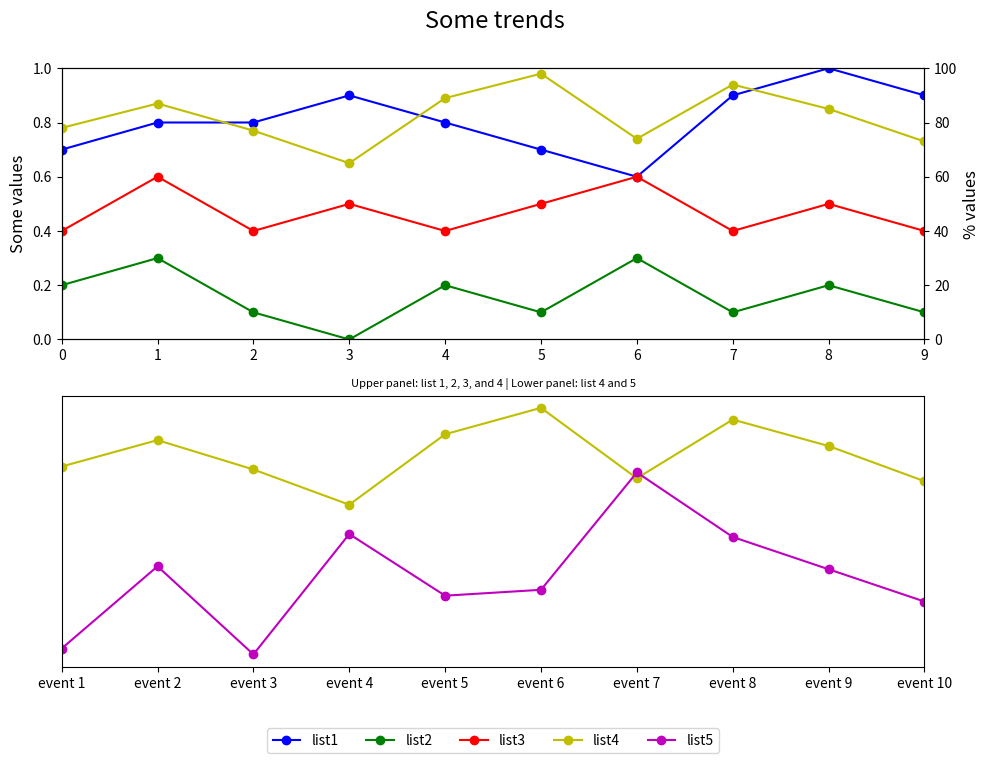

Generate this figure with matplotlib:

import matplotlib.pyplot as plt

event_index = ['event 1', 'event 2', 'event 3', 'event 4', 'event 5', 
               'event 6', 'event 7', 'event 8', 'event 9', 'event 10']
list1 = [0.7, 0.8, 0.8, 0.9, 0.8, 0.7, 0.6, 0.9, 1.0, 0.9]
list2 = [0.2, 0.3, 0.1, 0.0, 0.2, 0.1, 0.3, 0.1, 0.2, 0.1]
list3 = [0.4, 0.6, 0.4, 0.5, 0.4, 0.5, 0.6, 0.4, 0.5, 0.4]
list4 = [78, 87, 77, 65, 89, 98, 74, 94, 85, 73]
list5 = [16, 44, 14, 55, 34, 36, 76, 54, 43, 32]

fig = plt.figure(figsize=(10, 8))  # Size of figure
ax1 = fig.add_subplot(211)  # First subplot
ax2 = ax1.twinx()  # Twin y-axis for list4
ax3 = fig.add_subplot(212)  # Second subplot

# Plotting list1, list2, list3 with their labels
line1 = ax1.plot(list1, 'bo-', label='list1')
line2 = ax1.plot(list2, 'go-', label='list2')
line3 = ax1.plot(list3, 'ro-', label='list3')
line4 = ax2.plot(list4, 'yo-', label='list4')

ax1.set_ylim(0, 1)
ax1.set_xlim(0, len(event_index) - 1)  # Adjusted for indexing
ax1.set_ylabel('Some values', fontsize=12)
ax2.set_ylabel('% values', fontsize=12)
ax2.set_ylim(0, 100)

# Plotting for the second subplot
ax3.set_xlim(0, len(event_index) - 1)  # Adjusted for indexing
ax3.plot(list4, 'yo-', label='list4')
line5 = ax3.plot(list5, 'mo-', label='list5')

# Assigning labels and centralizing legend beneath the second subplot
lines = line1 + line2 + line3 + line4 + line5
labels = [l.get_label() for l in lines]
ax3.legend(lines, labels, loc='upper center', bbox_to_anchor=(0.5, -0.2), ncol=5)

# Setting titles
plt.suptitle('Some trends', y=0.95, fontsize=17)  # Adjusted position
plt.title('Upper panel: list 1, 2, 3, and 4 | Lower panel: list 4 and 5', fontsize=8)

# Removing y-axis ticks in the second subplot
ax3.yaxis.set_ticks([])

# Improving layout
fig.tight_layout(rect=[0, 0, 1, 0.95])  # Adjust layout to fit titles
plt.xticks(ticks=range(len(event_index)), labels=event_index)  # Set x-tick labels
plt.show()
